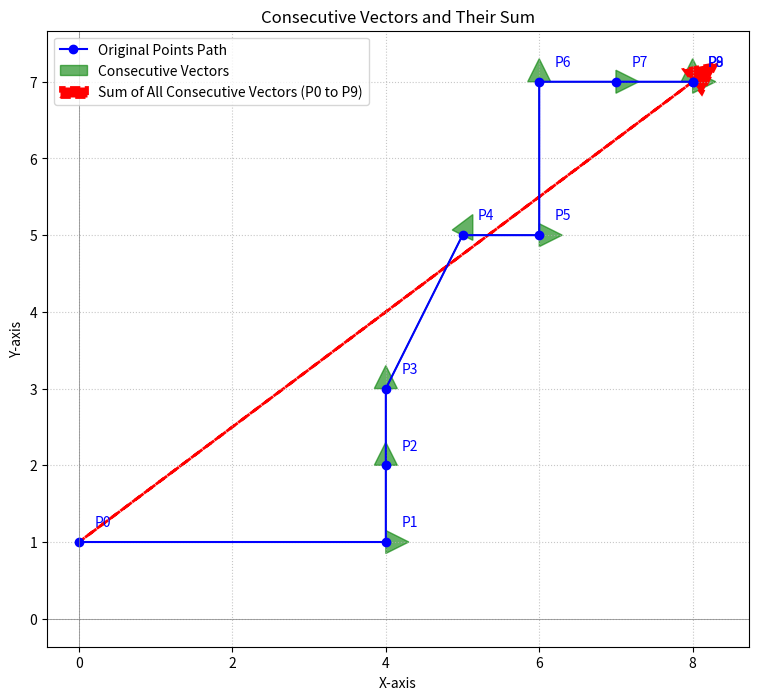

The matplotlib source for this figure:
import numpy as np
import matplotlib.pyplot as plt

def calculate_consecutive_vectors(points):
    """
    주어진 점 배열에서 연속된 점들 사이의 벡터를 계산합니다.
    """
    vectors = []
    for i in range(len(points) - 1):
        p1 = np.array(points[i])
        p2 = np.array(points[i+1])
        vector = p2 - p1 # (x2-x1, y2-y1) 계산
        vectors.append(vector)
    return vectors

def sum_vectors(vectors):
    """
    주어진 벡터들을 모두 더합니다.
    """
    if not vectors:
        return np.array([0, 0])
    
    total_sum_vector = np.array([0.0, 0.0])
    for vec in vectors:
        total_sum_vector += vec
    return total_sum_vector

def plot_vectors_and_sum(points, consecutive_vectors, summed_vector):
    """
    점들, 연속된 벡터들, 그리고 모든 벡터의 합을 그립니다.
    """
    fig, ax = plt.subplots(figsize=(10, 8))

    # 1. 원본 점 그리기
    points_np = np.array(points)
    ax.plot(points_np[:, 0], points_np[:, 1], 'o-', color='blue', label='Original Points Path')
    for i, (x, y) in enumerate(points):
        ax.text(x + 0.2, y + 0.2, f'P{i}', fontsize=10, color='blue')

    # 2. 연속된 점 사이의 벡터 그리기 (꼬리-머리 연결 방식으로)
    current_origin = np.array(points[0]) # 첫 번째 벡터의 시작점
    for i, vec in enumerate(consecutive_vectors):
        ax.arrow(current_origin[0], current_origin[1], vec[0], vec[1],
                 head_width=0.3, head_length=0.3, fc='green', ec='green', alpha=0.6,
                 label=f'Consecutive Vectors' if i == 0 else "") # 한 번만 라벨링
        current_origin += vec # 다음 벡터의 시작점을 현재 벡터의 끝점으로 이동

    # 3. 모든 벡터의 합 (시작점을 원본 경로의 첫 번째 점에 둠)
    start_point_sum = np.array(points[0])
    ax.arrow(start_point_sum[0], start_point_sum[1], summed_vector[0], summed_vector[1],
             head_width=0.4, head_length=0.4, fc='red', ec='red', linewidth=2,
             label=f'Sum of All Consecutive Vectors (P0 to P{len(points)-1})', linestyle='--')
    
    # 4. 첫 번째 점과 마지막 점을 직접 연결하는 벡터 (합 벡터와 동일해야 함)
    p0 = np.array(points[0])
    pN = np.array(points[-1])
    direct_vector_p0_to_pN = pN - p0
    print(f"\nP{len(points)-1} - P0 (직접 계산): {direct_vector_p0_to_pN}")


    ax.set_title('Consecutive Vectors and Their Sum')
    ax.set_xlabel('X-axis')
    ax.set_ylabel('Y-axis')
    ax.axhline(0, color='grey', linewidth=0.5)
    ax.axvline(0, color='grey', linewidth=0.5)
    ax.grid(True, linestyle=':', alpha=0.7)
    ax.legend()
    ax.set_aspect('equal', adjustable='box')
    plt.show()

# --- 지수 곡선 상의 점 (마지막 점 튀게) 예시 ---
points = [
    [0, 1]	 	 	 	 ,
    [4, 1]	 	 	 	 ,
    [4, 2]	 	 	 	 ,
    [4, 3]	 	 	 	 ,
    [5, 5]	 	 	 	 ,
    [6, 5]	 	 	 	 ,
    [6, 7]	 	 	 	 ,
    [7, 7]	 	 	 	 ,
    [8, 7]	 	 	 	 ,
    [8, 7]			 ,
]

# 1. 연속된 점 사이의 벡터 계산
consecutive_vectors = calculate_consecutive_vectors(points)
print("계산된 연속 벡터들:")
for i, vec in enumerate(consecutive_vectors):
    print(f"V{i} (P{i} to P{i+1}): {vec}")

# 2. 모든 벡터의 합 계산
summed_vector = sum_vectors(consecutive_vectors)
print(f"\n모든 연속 벡터의 합: {summed_vector}")

# 3. 시각화
plot_vectors_and_sum(points, consecutive_vectors, summed_vector)